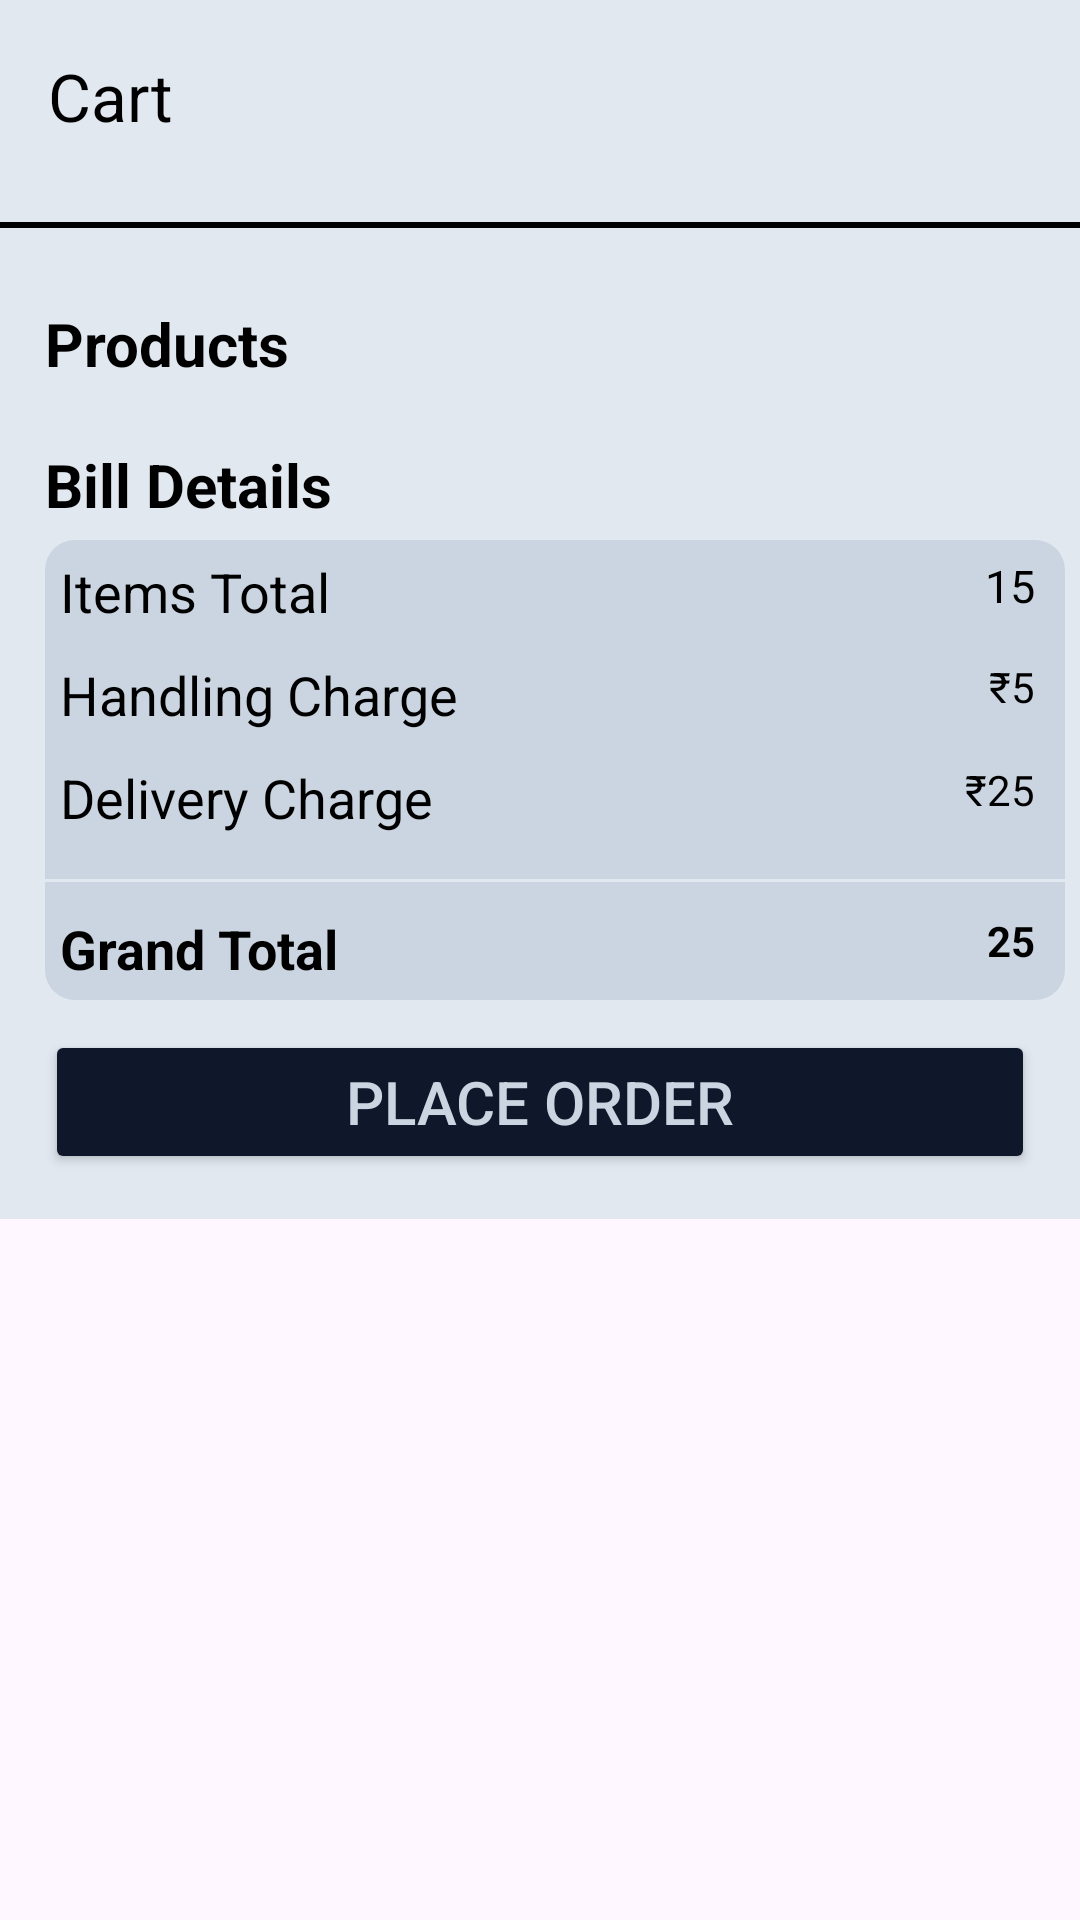

Layout XML and referenced resources for this Android screen:
<!-- AndroidManifest.xml: application theme Theme.GroceryDeliveryApp -->
<!-- res/layout/fragment_cart.xml -->
<?xml version="1.0" encoding="utf-8"?>
<ScrollView xmlns:android="http://schemas.android.com/apk/res/android"
    android:layout_width="match_parent"
    android:layout_height="match_parent">

    <LinearLayout
        xmlns:tools="http://schemas.android.com/tools"
        android:layout_width="match_parent"
        android:layout_height="wrap_content"
        xmlns:app="http://schemas.android.com/apk/res-auto"
        android:background="@color/slate200"
        android:orientation="vertical"
        tools:context=".CartFragment">

        <androidx.appcompat.widget.Toolbar
            android:id="@+id/toolbar"
            android:layout_width="match_parent"
            android:layout_height="wrap_content"
            android:gravity="center"
            android:minHeight="?attr/actionBarSize"
            android:theme="?attr/actionBarTheme"
            app:title="@string/cart"
            app:titleTextColor="@color/black" />

        <TextView
            android:layout_width="match_parent"
            android:layout_height="2dp"
            android:gravity="center"
            android:layout_marginTop="10dp"
            android:layout_marginBottom="20dp"
            android:background="@color/black" />


        <LinearLayout
            android:id="@+id/cartMainL"
            android:layout_width="match_parent"
            android:layout_height="match_parent"
            android:orientation="vertical"
            android:visibility="visible"
            android:padding="5dp">

            <TextView
                android:layout_width="match_parent"
                android:layout_height="wrap_content"
                android:textColor="@color/black"
                android:textSize="20sp"
                android:textStyle="bold"
                android:layout_marginStart="10dp"
                android:text="@string/Products" />

                <TextView
                    android:id="@+id/fallbackCart"
                    android:layout_width="match_parent"
                    android:layout_height="wrap_content"
                    android:textColor="@color/black"
                    android:textSize="20sp"
                    android:textStyle="bold"
                    android:gravity="center"
                    android:layout_marginStart="10dp"
                    android:visibility="gone"
                    android:text="@string/noItemCart"
                    />

            <androidx.recyclerview.widget.RecyclerView
                android:id="@+id/cartItemRec"
                android:layout_width="match_parent"
                android:layout_height="wrap_content"
                android:layout_margin="5dp" />

            <LinearLayout
                android:id="@+id/billDetailsL"
                android:layout_width="match_parent"
                android:layout_height="wrap_content"
                android:orientation="vertical">

            <TextView
                android:layout_width="match_parent"
                android:layout_height="wrap_content"
                android:textColor="@color/black"
                android:textSize="20sp"
                android:textStyle="bold"
                android:layout_marginTop="10dp"
                android:layout_marginBottom="5dp"
                android:layout_marginStart="10dp"
                android:text="@string/Bill"
                />

            <LinearLayout
                android:layout_width="match_parent"
                android:layout_height="wrap_content"
                android:layout_marginStart="10dp"
                android:background="@drawable/rounded_background_slate300"
                android:orientation="vertical">

                <LinearLayout
                    android:layout_width="match_parent"
                    android:layout_height="match_parent"
                    android:layout_marginStart="5dp"
                    android:layout_marginVertical="5dp"
                    android:orientation="horizontal">

                    <TextView
                        android:layout_width="wrap_content"
                        android:layout_height="wrap_content"
                        android:textSize="18sp"
                        android:textColor="@color/black"
                        android:text="@string/ItemsTotal"
                        />

                    <TextView
                        android:id="@+id/cartItemsTotal"
                        android:layout_width="match_parent"
                        android:gravity="end"
                        android:textSize="15sp"
                        android:textColor="@color/black"
                        android:layout_height="match_parent"
                        android:layout_marginHorizontal="10dp"
                        android:text="15"
                        />

                </LinearLayout>

                <LinearLayout
                    android:layout_width="match_parent"
                    android:layout_height="match_parent"
                    android:layout_marginStart="5dp"
                    android:layout_marginVertical="5dp"
                    android:orientation="horizontal">

                    <TextView
                        android:layout_width="wrap_content"
                        android:layout_height="wrap_content"
                        android:textSize="18sp"
                        android:textColor="@color/black"
                        android:text="@string/HandlingCharge"
                        />

                    <TextView
                        android:layout_width="match_parent"
                        android:gravity="end"
                        android:textColor="@color/black"
                        android:layout_height="match_parent"
                        android:layout_marginHorizontal="10dp"
                        android:text="₹5"
                        />

                </LinearLayout>

                <LinearLayout
                    android:layout_width="match_parent"
                    android:layout_height="match_parent"
                    android:layout_marginStart="5dp"
                    android:layout_marginVertical="5dp"
                    android:orientation="horizontal">

                    <TextView
                        android:layout_width="wrap_content"
                        android:layout_height="wrap_content"
                        android:textSize="18sp"
                        android:textColor="@color/black"
                        android:text="@string/DeliveryCharge"
                        />

                    <TextView
                        android:id="@+id/deliveryCharge"
                        android:layout_width="match_parent"
                        android:gravity="end"
                        android:textColor="@color/black"
                        android:layout_height="match_parent"
                        android:layout_marginHorizontal="10dp"
                        android:text="₹25"
                        />

                </LinearLayout>

                <TextView
                    android:layout_width="match_parent"
                    android:layout_height="1dp"
                    android:gravity="center"
                    android:layout_marginTop="10dp"
                    android:layout_marginBottom="5dp"
                    android:background="@color/slate200" />

                <LinearLayout
                    android:layout_width="match_parent"
                    android:layout_height="match_parent"
                    android:layout_marginStart="5dp"
                    android:layout_marginVertical="5dp"
                    android:orientation="horizontal">

                    <TextView
                        android:layout_width="wrap_content"
                        android:layout_height="wrap_content"
                        android:textSize="18sp"
                        android:textStyle="bold"
                        android:textColor="@color/black"
                        android:text="@string/GrandTotal"
                        />

                    <TextView
                        android:id="@+id/grandTotal"
                        android:layout_width="match_parent"
                        android:gravity="end"
                        android:layout_height="match_parent"
                        android:layout_marginHorizontal="10dp"
                        android:textStyle="bold"
                        android:textColor="@color/black"
                        android:text="25"
                        />

                </LinearLayout>

            </LinearLayout>

            <Button
                android:id="@+id/placeOrderBtn"
                android:layout_width="match_parent"
                android:layout_height="wrap_content"
                android:layout_marginVertical="10dp"
                android:backgroundTint="@color/slate900"
                android:text="@string/PlaceOrder"
                android:textSize="20sp"
                android:textColor="@color/slate300"
                android:layout_marginHorizontal="10dp"
                app:cornerRadius="8dp" />

        </LinearLayout>

        </LinearLayout>

        <ProgressBar
            android:id="@+id/cartLoader"
            style="@android:style/Widget.DeviceDefault.Light.ProgressBar.Large"
            android:layout_width="wrap_content"
            android:layout_height="wrap_content"
            android:layout_gravity="center"
            android:visibility="gone" />

    </LinearLayout>

</ScrollView>
<!-- resources referenced by this layout -->
<resources>
  <color name="black">#FF000000</color>
  <color name="slate200">#e2e8f0</color>
  <color name="slate300">#cbd5e1</color>
  <color name="slate900">#0f172a</color>
  <!-- drawable rounded_background_slate300 (drawable) -->
  <?xml version="1.0" encoding="utf-8"?>
  <shape xmlns:android="http://schemas.android.com/apk/res/android">
      <solid android:color="@color/slate300" />
      <corners android:radius="10dp" />
  </shape>
  <string name="Bill">Bill Details</string>
  <string name="DeliveryCharge">Delivery Charge</string>
  <string name="GrandTotal">Grand Total</string>
  <string name="HandlingCharge">Handling Charge</string>
  <string name="ItemsTotal">Items Total</string>
  <string name="PlaceOrder">Place Order</string>
  <string name="Products">Products</string>
  <string name="cart">Cart</string>
  <string name="noItemCart">No Items in Cart</string>
  <style name="Theme.GroceryDeliveryApp" parent="Base.Theme.GroceryDeliveryApp" />
  <style name="Base.Theme.GroceryDeliveryApp" parent="Theme.Material3.DayNight.NoActionBar">
          
          
      </style>
</resources>
